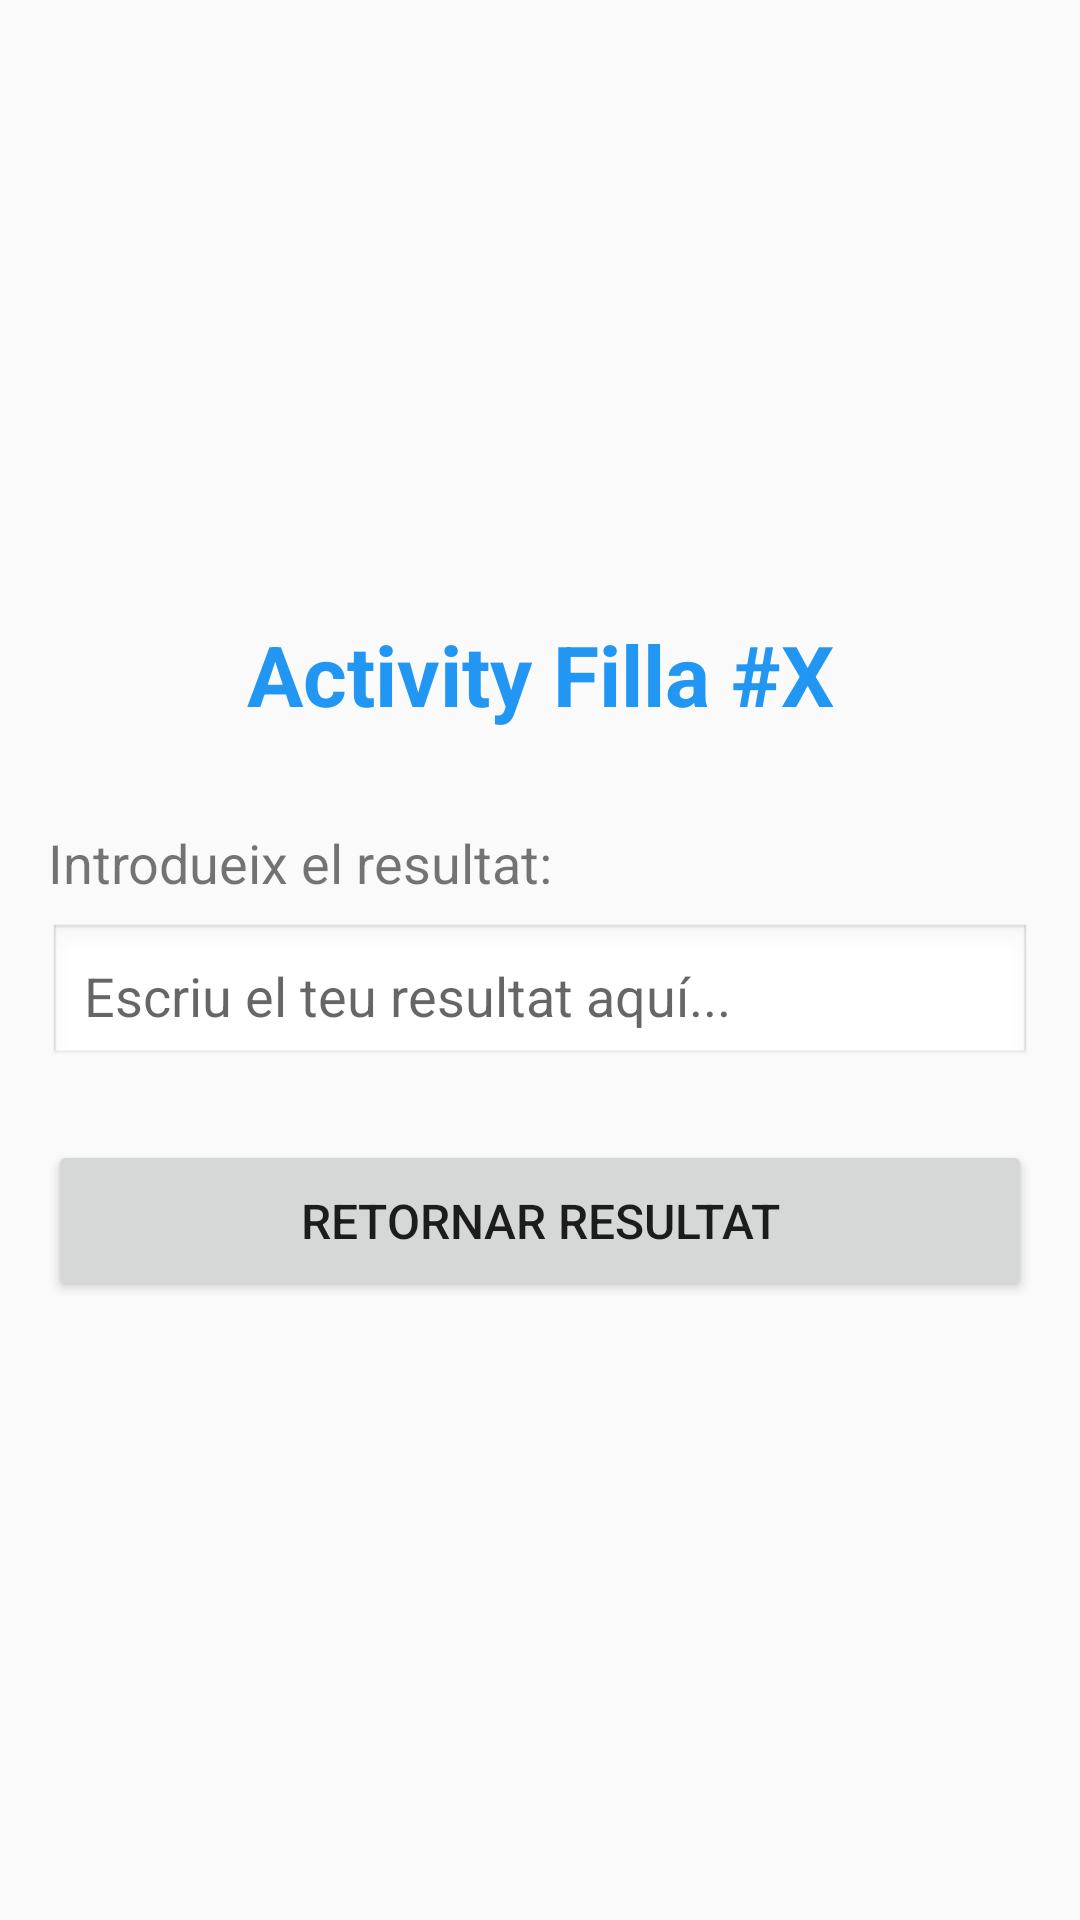

Reconstruct the res/layout file that produces this screen, plus the resources it refers to.
<!-- AndroidManifest.xml: application theme Theme.AppCompat.Light.DarkActionBar -->
<!-- res/layout/activity_2.xml -->
<?xml version="1.0" encoding="utf-8"?>
<LinearLayout xmlns:android="http://schemas.android.com/apk/res/android"
    android:layout_width="match_parent"
    android:layout_height="match_parent"
    android:orientation="vertical"
    android:padding="16dp"
    android:gravity="center">

    <TextView
        android:id="@+id/tvActivityId"
        android:layout_width="match_parent"
        android:layout_height="wrap_content"
        android:text="Activity Filla #X"
        android:textSize="28sp"
        android:textStyle="bold"
        android:gravity="center"
        android:layout_marginBottom="32dp"
        android:textColor="#2196F3"/>

    <TextView
        android:layout_width="match_parent"
        android:layout_height="wrap_content"
        android:text="Introdueix el resultat:"
        android:textSize="18sp"
        android:layout_marginBottom="8dp"/>

    <EditText
        android:id="@+id/etResult"
        android:layout_width="match_parent"
        android:layout_height="wrap_content"
        android:hint="Escriu el teu resultat aquí..."
        android:inputType="text"
        android:minHeight="48dp"
        android:layout_marginBottom="24dp"
        android:padding="12dp"
        android:background="@android:drawable/edit_text"/>

    <Button
        android:id="@+id/btnReturnResult"
        android:layout_width="match_parent"
        android:layout_height="wrap_content"
        android:text="Retornar Resultat"
        android:textSize="16sp"
        android:padding="16dp"/>

</LinearLayout>
<!-- resources referenced by this layout -->
<resources>

</resources>
